Dataset: PlantVillage (GitHub, sss41097/PlantVillage). Classes: Potato___Early_blight, Potato___Late_blight, Potato___healthy, Rice__Bacterial leaf blight, Rice__Brown spot, Rice__Leaf smut, Tomato__Late_Blight, Tomato___Bacterial_spot, Tomato___Early_blight, Tomato___Late_blight, Tomato___Leaf_Mold, Tomato___Septoria_leaf_spot, Tomato___Spider_mites Two-spotted_spider_mite, Tomato___Target_Spot, Tomato___Tomato_mosaic_virus, Tomato___healthy.

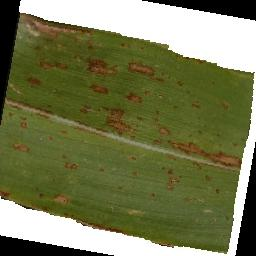
Label: Rice__Leaf smut

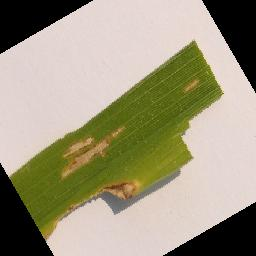
Label: Rice__Bacterial leaf blight

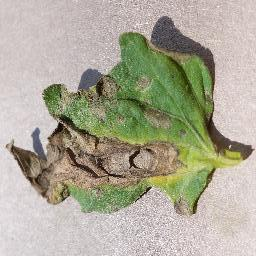
Label: Tomato___Early_blight

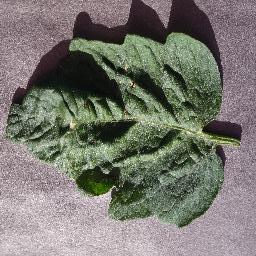
Label: Tomato___Target_Spot

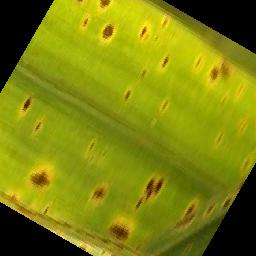
Label: Rice__Brown spot

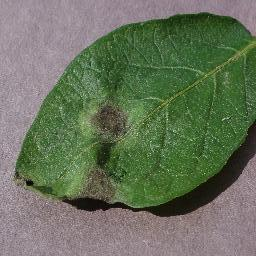
Label: Potato___Late_blight
